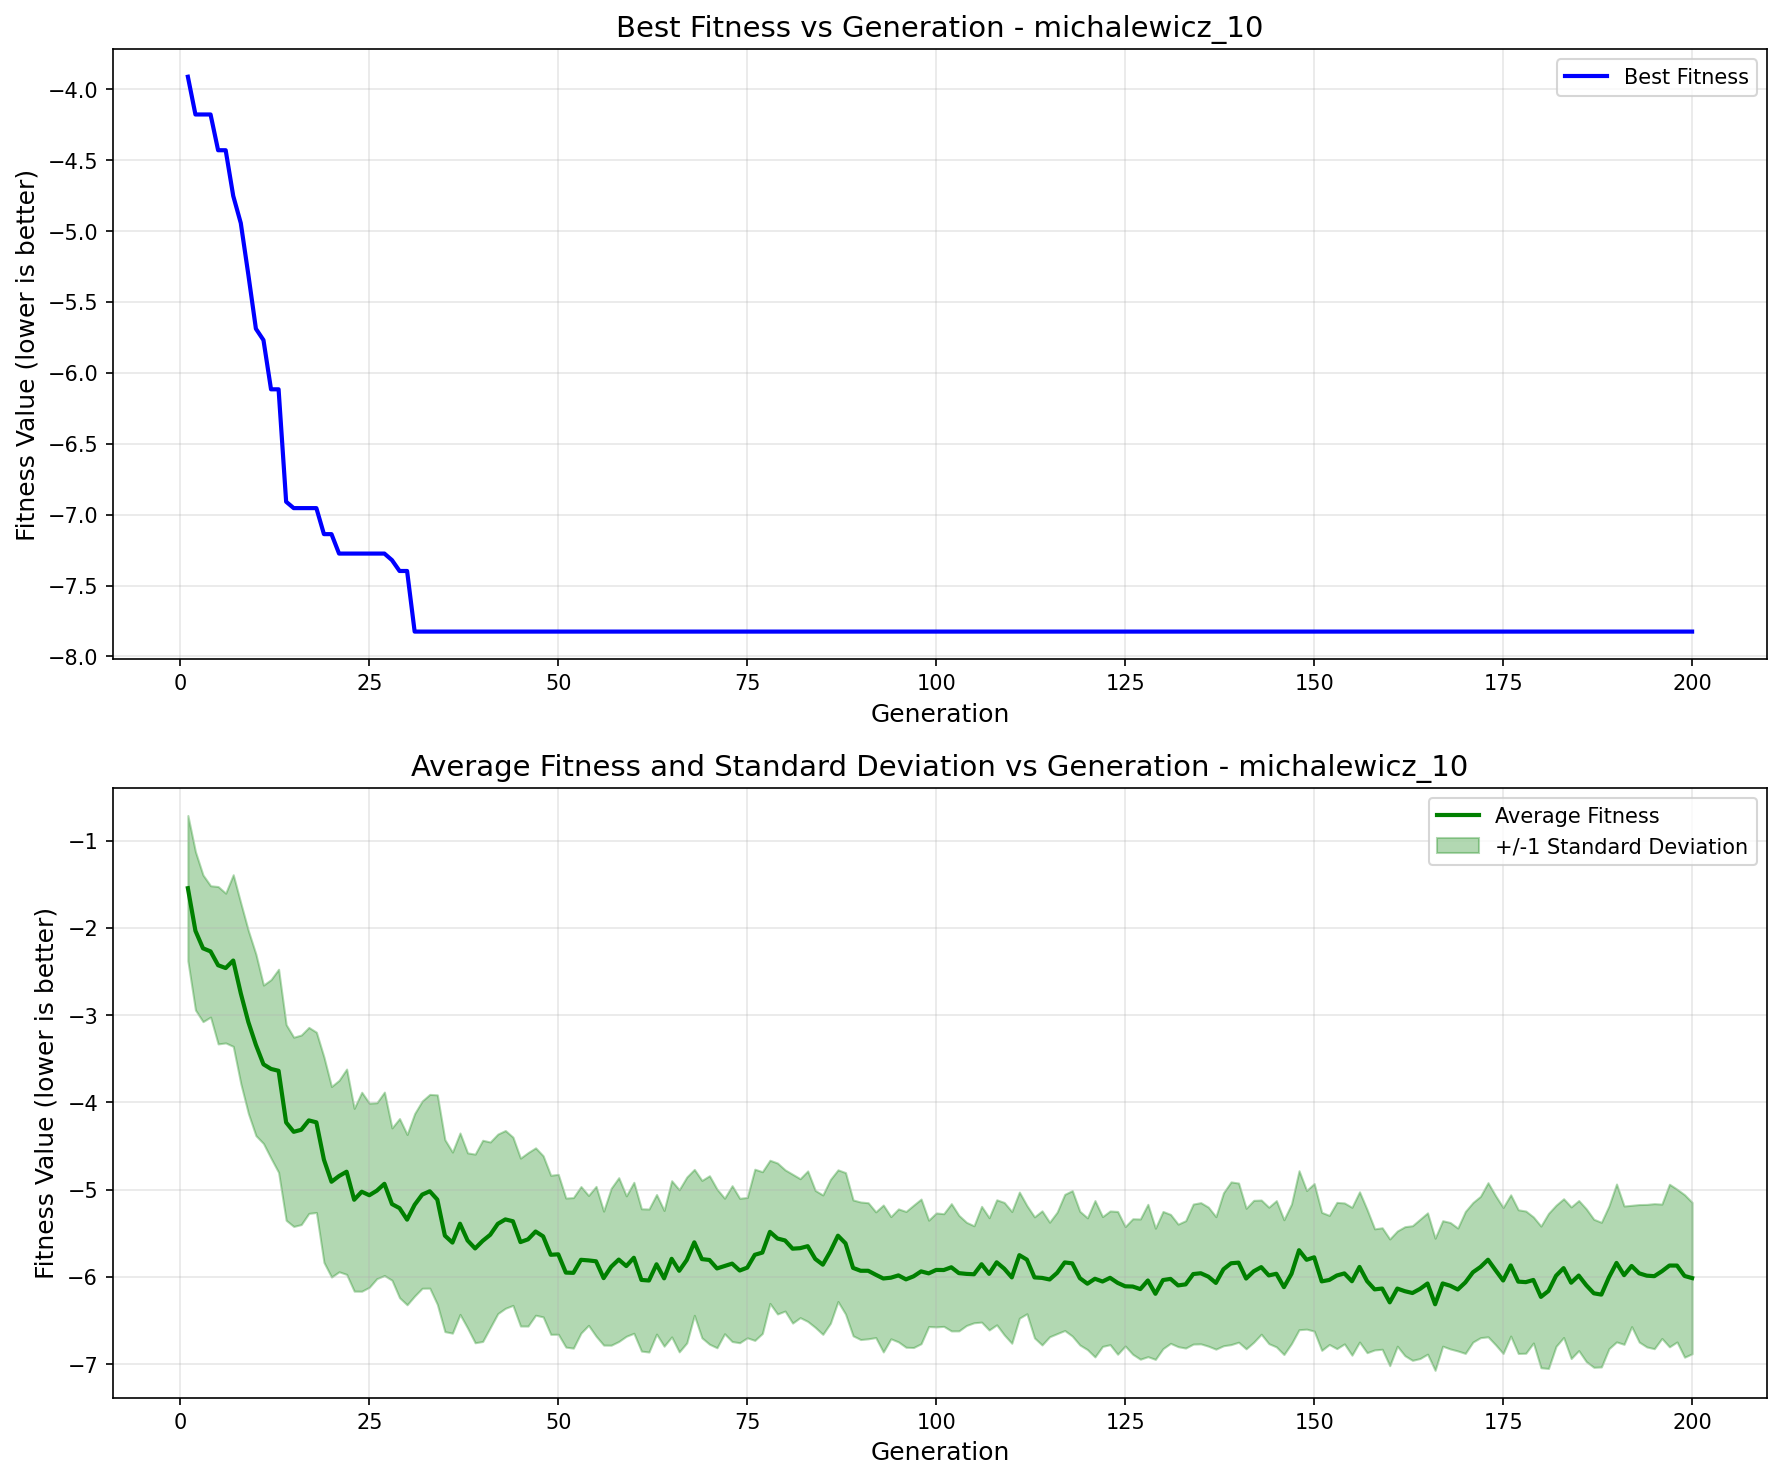

The table this chart was drawn from, first rows:
generation, best_fitness, best_individual, mean_fitness, std_dev
1, -3.912, [3.0304686146750632, 1.520088100034312, …, -1.546, 0.833
2, -4.178, [3.0304686146750632, 1.520088100034312, …, -2.034, 0.9071
3, -4.178, [3.0304686146750632, 1.520088100034312, …, -2.235, 0.8404
4, -4.178, [3.0304686146750632, 1.520088100034312, …, -2.27, 0.7524
5, -4.43, [2.1171519230284157, 1.4854207249854277,…, -2.429, 0.9017
6, -4.43, [2.1171519230284157, 1.4854207249854277,…, -2.461, 0.858
7, -4.752, [2.2938134583781897, 1.6096406957002893,…, -2.375, 0.9837
8, -4.944, [2.0893262341494165, 1.6096406957002893,…, -2.751, 1.034
9, -5.308, [0.7976374279057111, 1.6736466162433608,…, -3.08, 1.047
10, -5.689, [2.0893262341494165, 1.6736466162433608,…, -3.342, 1.04
11, -5.769, [2.0495064408758177, 1.6096406957002893,…, -3.564, 0.9078
12, -6.116, [0.7976374279057111, 1.4854207249854277,…, -3.617, 1.024
13, -6.116, [0.7976374279057111, 1.4854207249854277,…, -3.639, 1.164
14, -6.909, [1.8990965563086109, 1.4854207249854277,…, -4.23, 1.121
15, -6.954, [2.1171519230284157, 1.4854207249854277,…, -4.338, 1.084
16, -6.954, [2.1171519230284157, 1.4854207249854277,…, -4.315, 1.086
17, -6.954, [2.1171519230284157, 1.4854207249854277,…, -4.207, 1.066
18, -6.954, [2.1171519230284157, 1.4854207249854277,…, -4.229, 1.033
19, -7.138, [2.1171519230284157, 1.4854207249854277,…, -4.658, 1.177
20, -7.138, [2.1171519230284157, 1.4854207249854277,…, -4.91, 1.092
21, -7.275, [2.1171519230284157, 1.4854207249854277,…, -4.844, 1.097
22, -7.275, [2.1171519230284157, 1.4854207249854277,…, -4.795, 1.177
23, -7.275, [2.1171519230284157, 1.4854207249854277,…, -5.116, 1.047
24, -7.275, [2.1171519230284157, 1.4854207249854277,…, -5.024, 1.14
25, -7.275, [2.1171519230284157, 1.4854207249854277,…, -5.065, 1.055
26, -7.275, [2.1171519230284157, 1.4854207249854277,…, -5.012, 1.008
27, -7.275, [2.1171519230284157, 1.4854207249854277,…, -4.934, 1.051
28, -7.321, [2.1171519230284157, 1.4854207249854277,…, -5.166, 0.8729
29, -7.398, [2.1171519230284157, 1.5921068728015353,…, -5.212, 1.026
30, -7.398, [2.1171519230284157, 1.5921068728015353,…, -5.344, 0.9759
31, -7.825, [2.1171519230284157, 1.5921068728015353,…, -5.174, 1.045
32, -7.825, [2.1171519230284157, 1.5921068728015353,…, -5.057, 1.073
33, -7.825, [2.1171519230284157, 1.5921068728015353,…, -5.019, 1.11
34, -7.825, [2.1171519230284157, 1.5921068728015353,…, -5.115, 1.2
35, -7.825, [2.1171519230284157, 1.5921068728015353,…, -5.528, 1.1
36, -7.825, [2.1171519230284157, 1.5921068728015353,…, -5.608, 1.037
37, -7.825, [2.1171519230284157, 1.5921068728015353,…, -5.391, 1.04
38, -7.825, [2.1171519230284157, 1.5921068728015353,…, -5.583, 1.003
39, -7.825, [2.1171519230284157, 1.5921068728015353,…, -5.674, 1.081
40, -7.825, [2.1171519230284157, 1.5921068728015353,…, -5.588, 1.153
41, -7.825, [2.1171519230284157, 1.5921068728015353,…, -5.518, 1.063
42, -7.825, [2.1171519230284157, 1.5921068728015353,…, -5.392, 1.029
43, -7.825, [2.1171519230284157, 1.5921068728015353,…, -5.342, 1.019
44, -7.825, [2.1171519230284157, 1.5921068728015353,…, -5.363, 0.9642
45, -7.825, [2.1171519230284157, 1.5921068728015353,…, -5.601, 0.962
46, -7.825, [2.1171519230284157, 1.5921068728015353,…, -5.57, 0.9938
47, -7.825, [2.1171519230284157, 1.5921068728015353,…, -5.48, 0.9589
48, -7.825, [2.1171519230284157, 1.5921068728015353,…, -5.536, 0.9231
49, -7.825, [2.1171519230284157, 1.5921068728015353,…, -5.747, 0.9114
50, -7.825, [2.1171519230284157, 1.5921068728015353,…, -5.742, 0.9162
51, -7.825, [2.1171519230284157, 1.5921068728015353,…, -5.951, 0.8541
52, -7.825, [2.1171519230284157, 1.5921068728015353,…, -5.954, 0.8627
53, -7.825, [2.1171519230284157, 1.5921068728015353,…, -5.805, 0.84
54, -7.825, [2.1171519230284157, 1.5921068728015353,…, -5.811, 0.7442
55, -7.825, [2.1171519230284157, 1.5921068728015353,…, -5.821, 0.8582
56, -7.825, [2.1171519230284157, 1.5921068728015353,…, -6.014, 0.7675
57, -7.825, [2.1171519230284157, 1.5921068728015353,…, -5.884, 0.899
58, -7.825, [2.1171519230284157, 1.5921068728015353,…, -5.802, 0.9387
59, -7.825, [2.1171519230284157, 1.5921068728015353,…, -5.876, 0.8044
60, -7.825, [2.1171519230284157, 1.5921068728015353,…, -5.781, 0.8652
... 140 more rows
